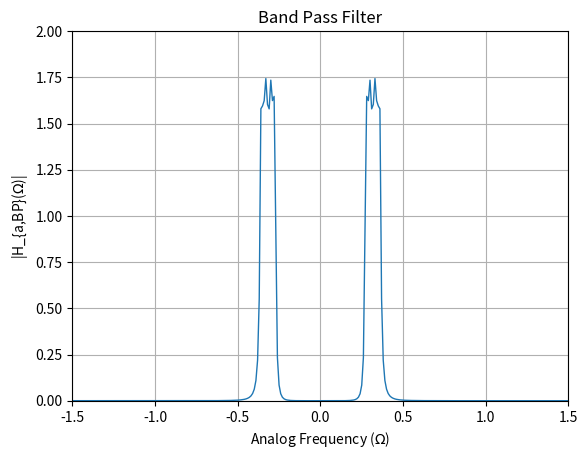

The matplotlib source for this figure:
import numpy as np
import matplotlib.pyplot as plt

# Given parameters
s1 = -0.3385 - 0.4076j
s2 = -0.3385 + 0.4076j
s3 = -0.1402 + 0.9840j
s4 = -0.1402 - 0.9840j
epsilon = 0.505
Omega_Lp = 1

# Define denominator polynomial
den = np.poly([s1, s2, s3, s4])

# Define frequency range
w = np.arange(-2, 2.01, 0.01)

G_LP = 0.4166
num = G_LP

Omega_p1 = 0.2735
Omega_p2 = 0.3600

Omega_s1 = 0.2467
Omega_s2 = 0.3778

# Define parameters for transformation
B = 0.0865
Omega0 = 0.314

# Perform transformation to get s_L
s_L = (1j * w)**2 + Omega0**2
s_L = s_L / (B * (1j * w))

# Band pass gain
G_bp = 1.0370

# Substitute s = jw into H(s)
H = G_bp * (num / np.polyval(den, s_L))

# Plot magnitude response for H(s)
plt.figure()
plt.plot(w, abs(H), linewidth=1)
plt.title('Band Pass Filter')
plt.xlabel('Analog Frequency ($\Omega$)')
plt.ylabel('|H_{a,BP}($\Omega$)|')
plt.grid(True)
plt.xlim(-1.5,1.5)
plt.ylim(0, 2)
plt.savefig("p4.png")
